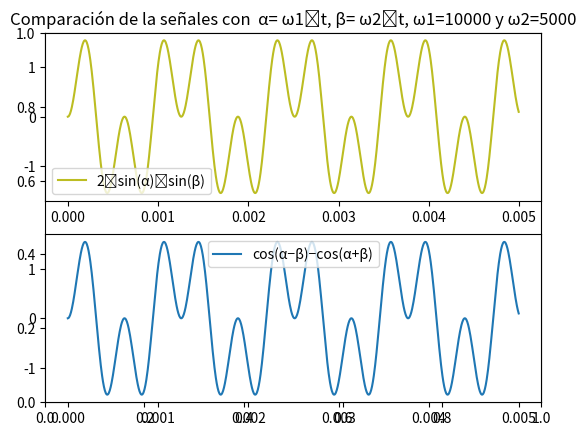

Reproduce this figure in Python.
# -*- coding: utf-8 -*-
"""
Created on Sat Aug 16 18:57:37 2025

@author: Sofía
"""

import numpy as np
import matplotlib.pyplot as plt
from scipy import signal


#Defino variables
vmax= 1  #Volts 
dc = 0  #Volts
ff = 2000  #Hz
ph = 0 #Radianes
nn = 1000 # N
fs = 200000 #Hz
Ts=1/fs


#Defino la funcion
def mi_funcion_sen(vmax, dc, ff, ph, nn, fs):
    tt= np.linspace(0,(nn-1)*Ts,nn).flatten()
    xx = vmax* np.sin(2 * np.pi * ff * tt + ph) + dc
    return xx, tt

xx, tt = mi_funcion_sen(vmax, dc, ff, ph, nn, fs)

# #%% Sintetizar y graficar una señal sinusoidal de 2KHz

# plt.figure()
# plt.plot(tt, xx, color='black')

# #%% Sintetizar y graficar una señal sinusoidal de 2KHz, amplificada y desfasada en pi/2
# vmax= 2
# ph=np.pi/2

# x1, tt = mi_funcion_sen(vmax, dc, ff, ph, nn, fs)

# plt.figure()
# plt.plot(tt, x1, color='black')

# #%% Misma señal modulada en amplitud por otra señal sinusoidal de la mitad de la frecuencia
# fm=1000 #Frecuencia de la señal moduladora
# mm=2*np.sin(2 * np.pi * fm * tt + ph) #señal moduladora

# x2=xx*mm

# plt.figure()
# plt.subplot(211)
# plt.plot(tt, xx, color='tab:red', linestyle='--')
# plt.plot(tt, mm, color='tab:orange', linestyle='--')
# plt.subplot(212)
# plt.plot(tt, x2, color='black')

# #%%  75% de la potencia
# E=vmax**2/2 #energía
# threshold=E*0.75

# xx_clipped = np.clip(xx, -threshold, threshold)

# plt.figure()
# plt.plot(tt, xx, color='tab:gray',linestyle='--')
# plt.plot(tt, xx_clipped, color='black')

# #%% Sintetizar y graficar una señal cuadrada de 4KHz
# ff = 4000  #Hz

# x3=signal.square(2*np.pi*tt*ff)

# plt.figure()
# plt.plot(tt, x3, color='black')



# # %% Pulso rectangular de 10ms
# x4=np.zeros_like(tt)
# x4[500:511]=1

# plt.figure()
# plt.plot(x4)

# #%% Verificar ortogonalidad entre la primera señal y las demás
# o=np.inner(xx,xx)
# o1=np.inner(xx,x1)
# o3=np.inner(xx,xx_clipped)
# o2=np.inner(xx,x3)
# o4=np.inner(xx,x4)

# #%% Verificar autocorrelacion entre la primera señal y las demás
# Rxx=signal.correlate(xx,xx)
# Rxx1=signal.correlate(xx,x1)
# Rxx2=signal.correlate(xx,x2)
# Rxxc=signal.correlate(xx,xx_clipped)
# Rxx3=signal.correlate(xx,x3)
# Rxx4=signal.correlate(xx,x4)


# plt.plot()
# plt.subplot(611)
# plt.plot(Rxx,color='black',label='Rxx')
# plt.legend()


# plt.subplot(612)
# plt.plot(Rxx1,color='black',label='Rxx1')
# plt.legend()


# plt.subplot(613)
# plt.plot(Rxx2,color='black',label='Rxx2')
# plt.legend()


# plt.subplot(614)
# plt.plot(Rxxc,color='black',label='Rxxc')
# plt.legend()


# plt.subplot(615)
# plt.plot(Rxx3,color='black',label='Rxx3')
# plt.legend()


# plt.subplot(616)
# plt.plot(Rxx4,color='black',label='Rxx4')
# plt.legend()

#%%
zz=2*np.sin(10000*tt)*np.sin(5000*tt)
yy=np.cos(10000*tt-5000*tt)-np.cos(10000*tt+5000*tt)

plt.figure()
plt.title('Comparación de la señales con  α= ω1⋅t, β= ω2⋅t, ω1=10000 y ω2=5000')
plt.subplot(211)
plt.plot(tt, zz, color='tab:olive',label='2⋅sin(α)⋅sin(β)')
plt.legend()
plt.subplot(212)
plt.plot(tt, yy, color='tab:blue', label='cos(α−β)−cos(α+β)')
plt.legend()




